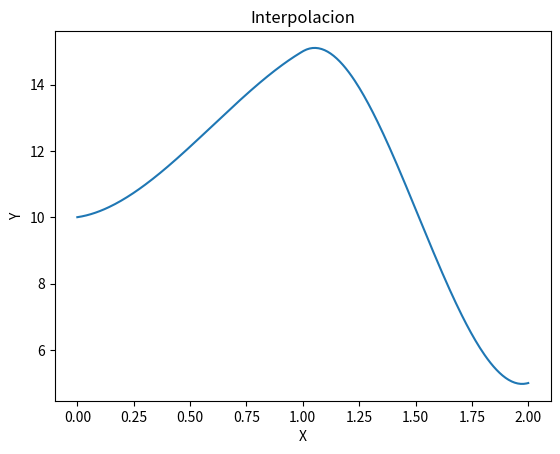
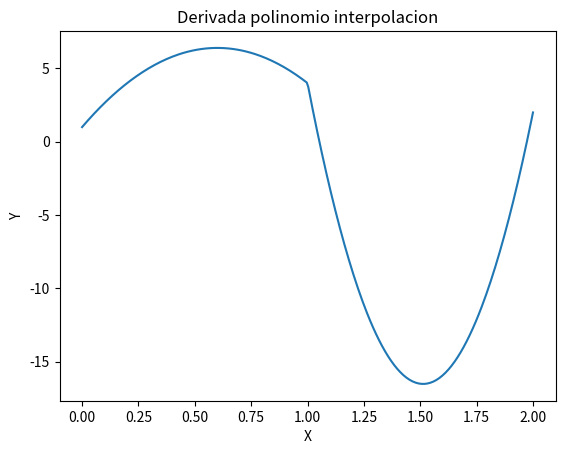

Python code for these plots, in order:
# -*- coding: utf-8 -*-
"""
@author: Andrés Otálora
"""

import numpy as np
import sympy as sp
import scipy.interpolate as sc
import matplotlib.pyplot as plt
x = np.array([0, 1, 2])
y = np.array([10,15,5])
dx = np.array([1,4,2])
interpolacion = sc.CubicHermiteSpline(x, y, dx)
a = np.linspace(0, 2, 300) 
b = interpolacion(a)
plt.plot(a, b)
plt.title("Interpolacion")
plt.xlabel("X")
plt.ylabel("Y")
plt.show()

dpoly = interpolacion.derivative()
d= dpoly(a)
plt.plot(a, d)
plt.title("Derivada polinomio interpolacion")
plt.xlabel("X")
plt.ylabel("Y")
plt.show()
print("el valor de la derivada en 0 es: ",dpoly(0))
print("Los coeficientes del polinomio son: ", interpolacion.c.T)
